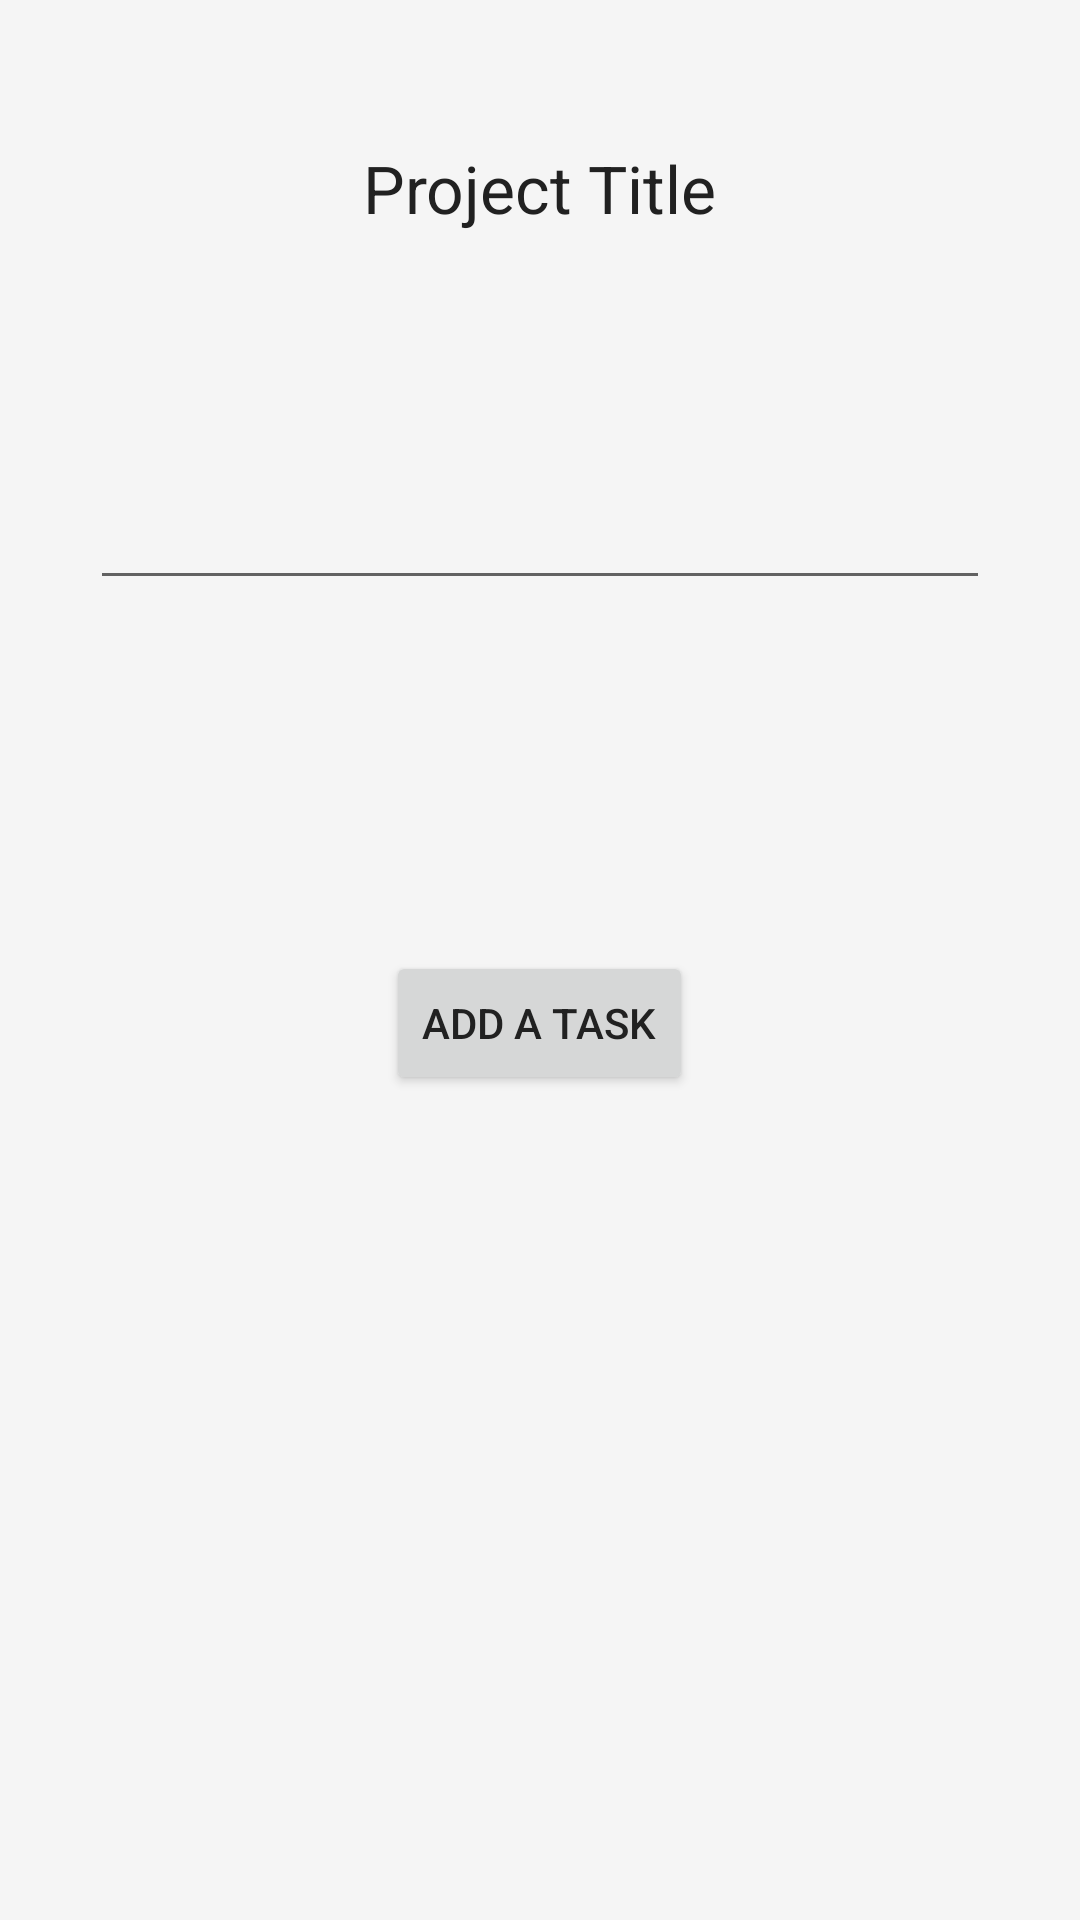

Produce the Android XML layout that renders to this screen, including the resource entries it uses.
<!-- AndroidManifest.xml: application theme AppTheme -->
<!-- res/layout/fragment_taskoverview.xml -->
<?xml version="1.0" encoding="utf-8"?>
<RelativeLayout
    xmlns:android="http://schemas.android.com/apk/res/android"
    android:layout_width="match_parent"
    android:layout_height="match_parent">


    <TextView
        android:layout_width="wrap_content"
        android:layout_height="wrap_content"
        android:textAppearance="?android:attr/textAppearanceLarge"
        android:text="Project Title"
        android:id="@+id/project_title"
        android:layout_alignParentTop="true"
        android:layout_centerHorizontal="true"
        android:layout_marginTop="48dp"
        android:textColor="@color/textColour"
        />

    <EditText
        android:layout_width="300dp"
        android:layout_height="100dp"
        android:id="@+id/project_description"
        android:layout_marginTop="100dp"
        android:layout_centerHorizontal="true"
        android:textColor="@color/textColour"
        />

    <Button
        android:layout_width="wrap_content"
        android:layout_height="wrap_content"
        android:text="Add a Task"
        android:id="@+id/add_task"
        android:layout_below="@+id/project_description"
        android:layout_centerHorizontal="true"
        android:layout_marginTop="117dp"
        android:onClick="onClickBtn"
        android:textColor="@color/textColour"
        />

</RelativeLayout>
<!-- resources referenced by this layout -->
<resources>
  <color name="textColour">#212121</color>
  <style name="AppTheme" parent="Theme.AppCompat.Light">
          <item name="colorPrimary">@color/purple</item>
          <item name="colorPrimaryDark">@color/purpleDark</item>
          <item name="colorAccent">@color/purple</item>
          <item name="android:windowBackground">@color/greyischWhite</item>
          <item name="android:textColorPrimary">@color/white</item>
      </style>
  <color name="purple">#9C27B0</color>
  <color name="purpleDark">#7B1FA2</color>
  <color name="greyischWhite">#F5F5F5</color>
  <color name="white">#FFFFFF</color>
</resources>
